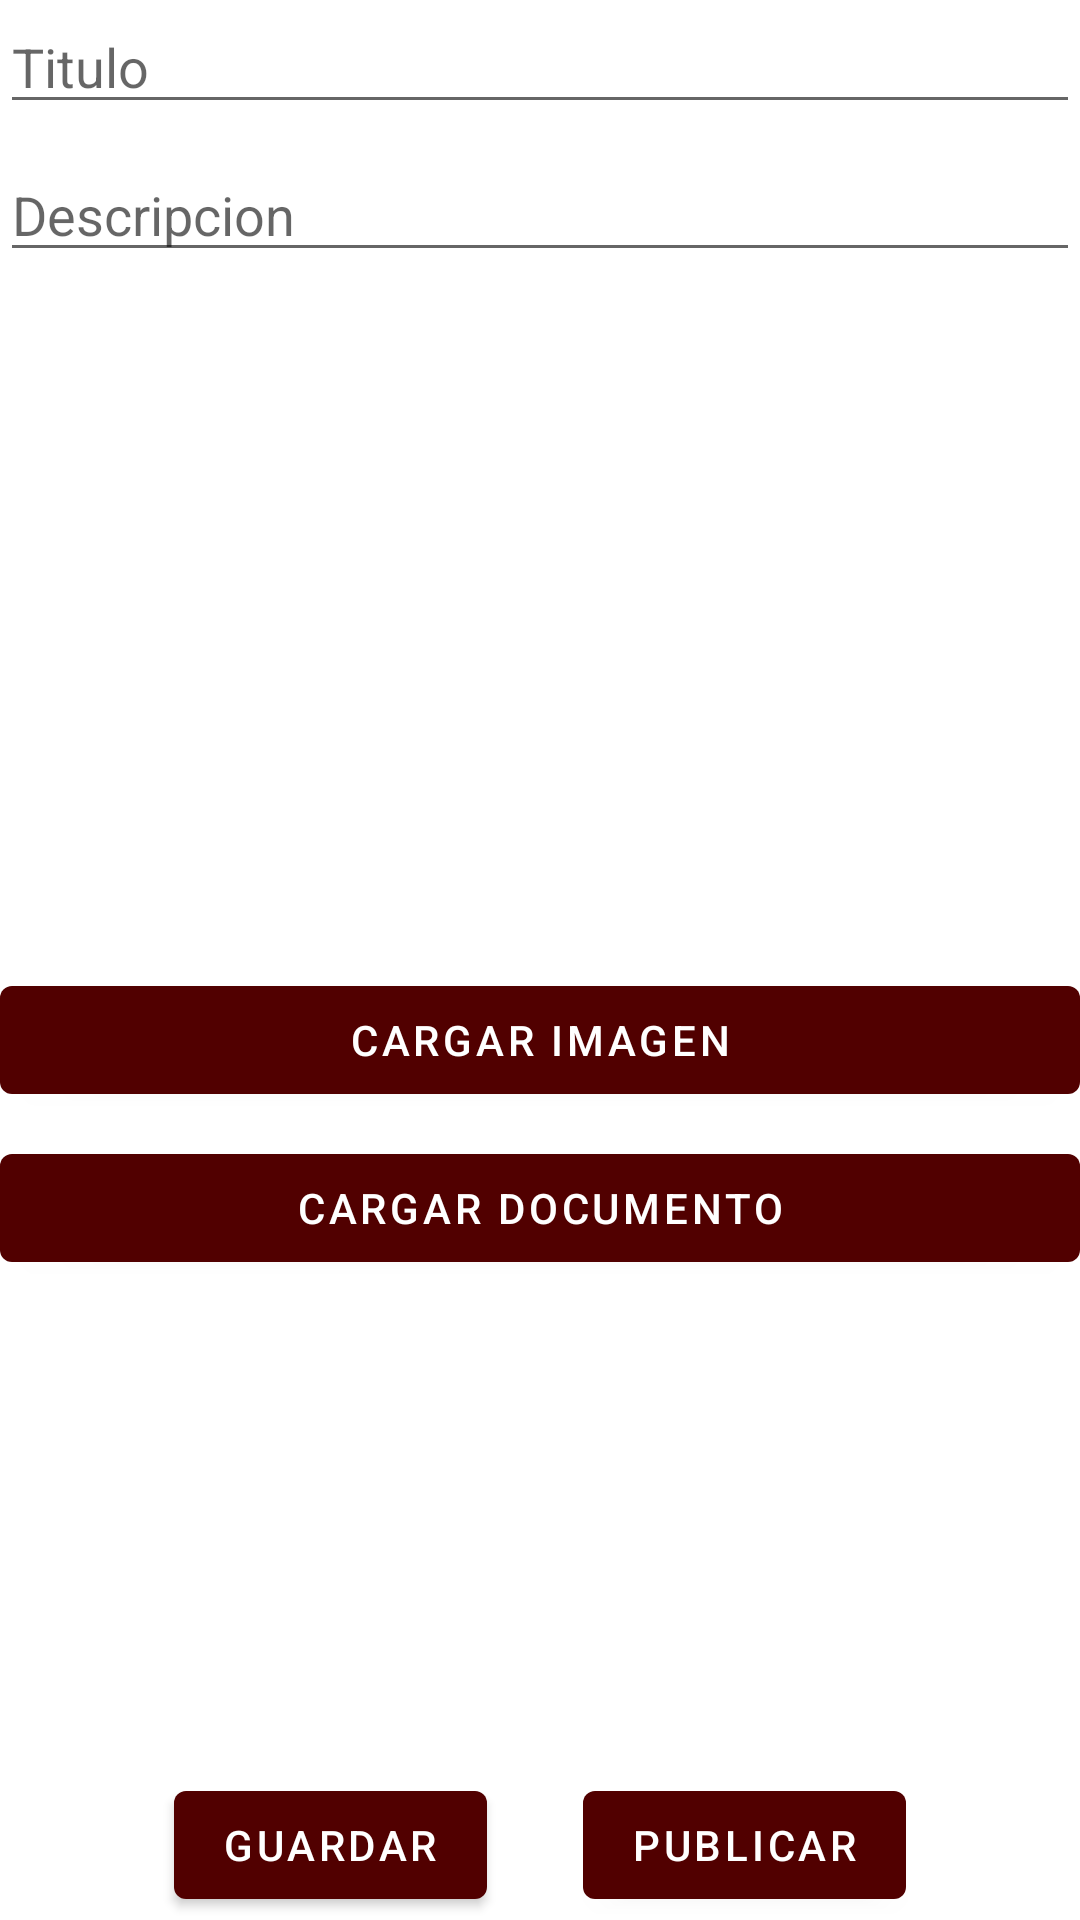

Here is an Android app screen rendered from its layout file. Give the layout XML and the strings, colors and styles it references.
<!-- AndroidManifest.xml: application theme AppTheme -->
<!-- res/layout/activity_new_post.xml -->
<?xml version="1.0" encoding="utf-8"?>
<androidx.constraintlayout.widget.ConstraintLayout
    xmlns:android="http://schemas.android.com/apk/res/android"
    xmlns:app="http://schemas.android.com/apk/res-auto"
    xmlns:tools="http://schemas.android.com/tools"
    android:layout_width="match_parent"
    android:layout_height="match_parent"
    android:layout_margin="8dp"
    tools:context=".presentation.posts.view.NewPostActivity">

    <EditText
        android:id="@+id/etxt_title"
        android:layout_width="match_parent"
        android:layout_height="wrap_content"
        android:hint="Titulo"
        app:layout_constraintEnd_toEndOf="parent"
        app:layout_constraintStart_toStartOf="parent"
        app:layout_constraintTop_toTopOf="parent" />

    <EditText
        android:id="@+id/etxt_description"
        android:layout_width="match_parent"
        android:layout_height="wrap_content"
        android:layout_marginTop="8dp"
        android:hint="Descripcion"
        app:layout_constraintEnd_toEndOf="parent"
        app:layout_constraintStart_toStartOf="parent"
        app:layout_constraintTop_toBottomOf="@+id/etxt_title" />

    <androidx.recyclerview.widget.RecyclerView
        android:layout_marginTop="16dp"
        android:orientation="vertical"
        android:id="@+id/rv_imgv_carrousel"
        android:layout_width="match_parent"
        android:layout_height="200dp"
        app:layout_constraintTop_toBottomOf="@+id/etxt_description" />


    


    <com.google.android.material.button.MaterialButton
        android:id="@+id/btn_load_image"
        android:layout_width="match_parent"
        android:layout_height="wrap_content"
        android:layout_marginTop="16dp"
        android:text="Cargar imagen"
        app:layout_constraintEnd_toEndOf="parent"
        app:layout_constraintStart_toStartOf="parent"
        app:layout_constraintTop_toBottomOf="@+id/rv_imgv_carrousel" />

    <com.google.android.material.button.MaterialButton
        android:id="@+id/btn_load_document"
        android:layout_width="match_parent"
        android:layout_height="wrap_content"
        android:layout_marginTop="8dp"
        android:text="Cargar documento"
        app:layout_constraintEnd_toEndOf="parent"
        app:layout_constraintStart_toStartOf="parent"
        app:layout_constraintTop_toBottomOf="@+id/btn_load_image" />

    <LinearLayout
        android:layout_width="match_parent"
        android:layout_height="50dp"
        android:gravity="center"
        android:orientation="horizontal"
        app:layout_constraintBottom_toBottomOf="parent">

        <com.google.android.material.button.MaterialButton
            android:id="@+id/btn_save"
            android:layout_width="wrap_content"
            android:layout_height="wrap_content"
            android:layout_marginEnd="32dp"
            android:text="Guardar" />

        <com.google.android.material.button.MaterialButton
            android:id="@+id/btn_publish"
            android:layout_width="wrap_content"
            android:layout_height="wrap_content"
            android:text="Publicar" />
    </LinearLayout>
</androidx.constraintlayout.widget.ConstraintLayout>
<!-- resources referenced by this layout -->
<resources>
  <style name="AppTheme" parent="Theme.MaterialComponents.Light.DarkActionBar">
          
          <item name="colorPrimary">@color/colorPrimary</item>
          <item name="colorPrimaryDark">@color/colorPrimaryDark</item>
          <item name="colorAccent">@color/colorAccent</item>
      </style>
  <color name="colorPrimary">#510000</color>
  <color name="colorPrimaryDark">#370000</color>
  <color name="colorAccent">#510000</color>
</resources>
